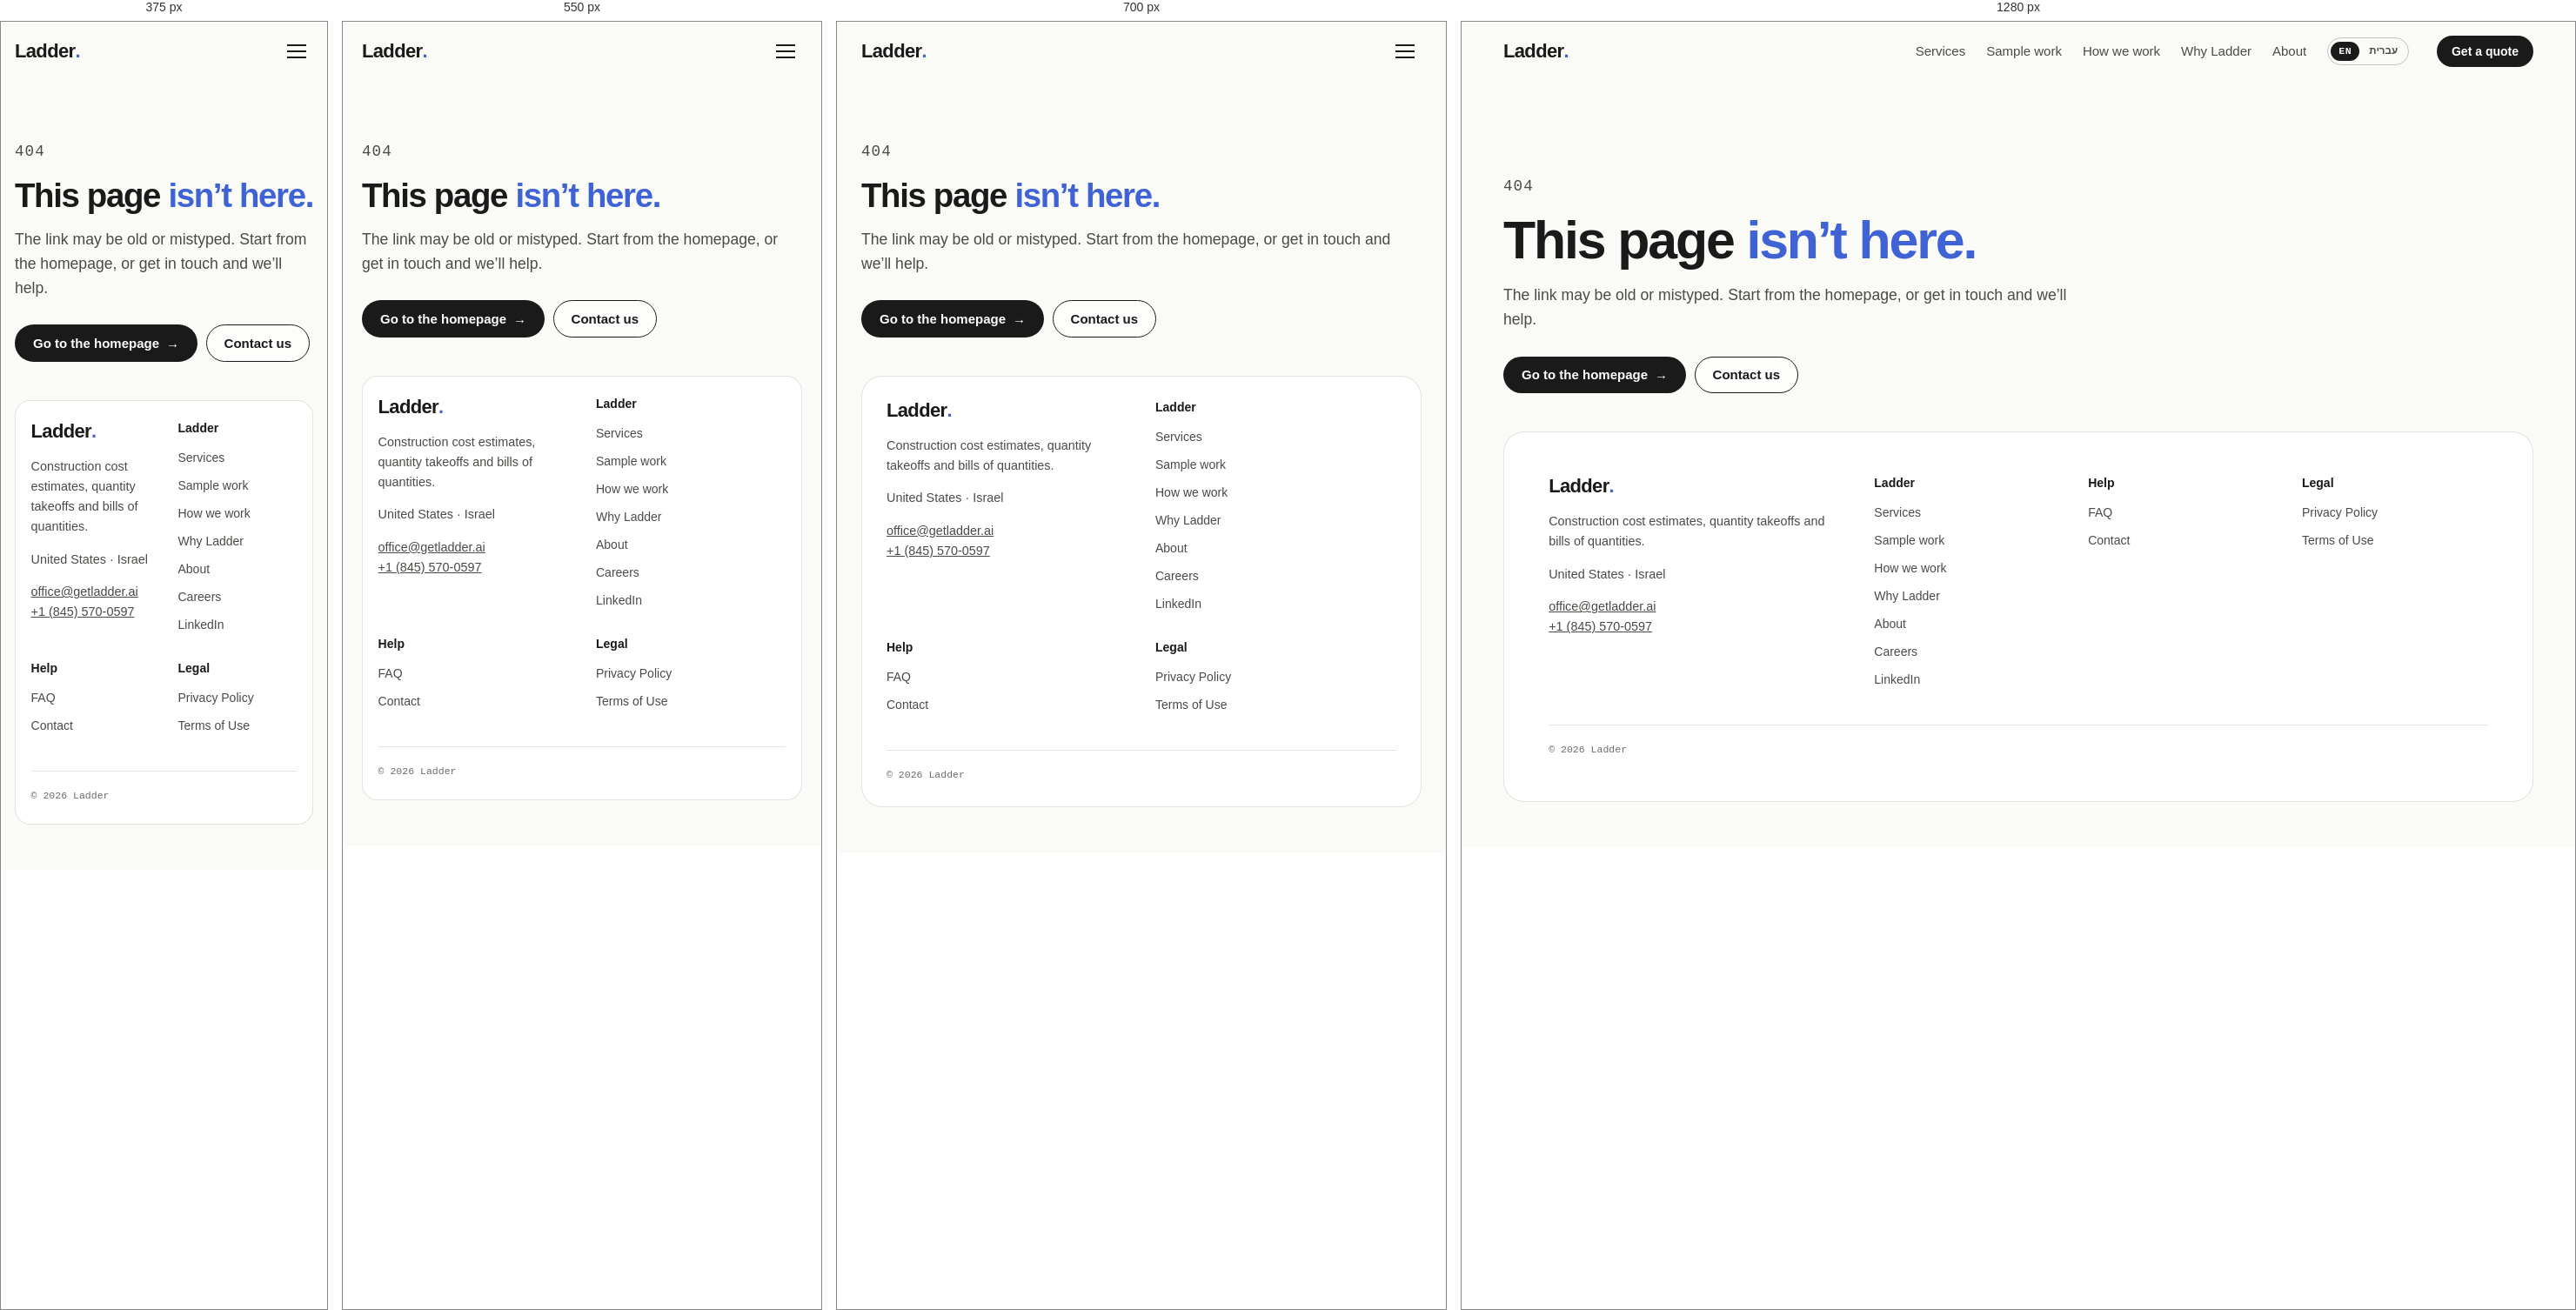
Rendered at 375 px, 550 px, 700 px and 1280 px, left to right.

<!-- file: 404.html -->
<!DOCTYPE html>
<html lang="en">
<head>
  <meta charset="UTF-8" />
  <meta name="viewport" content="width=device-width, initial-scale=1.0" />
  <!-- Google Analytics (GA4) -->
  <script>
    var GA_ID = 'G-2SN38LE7MF';
    (function(){
      var s = document.createElement('script'); s.async = true;
      s.src = 'https://www.googletagmanager.com/gtag/js?id=' + GA_ID;
      document.head.appendChild(s);
    })();
    window.dataLayer = window.dataLayer || [];
    function gtag(){ dataLayer.push(arguments); }
    gtag('js', new Date());
    gtag('config', GA_ID);
  </script>
  <title>Page not found — Ladder</title>
  <meta name="robots" content="noindex" />
  <meta name="theme-color" content="#fafaf7" />
  <link rel="icon" type="image/png" sizes="32x32" href="/assets/favicon-32.png" />
  <link rel="apple-touch-icon" sizes="180x180" href="/assets/apple-touch-icon.png" />
  <link rel="preconnect" href="https://fonts.googleapis.com" />
  <link rel="preconnect" href="https://fonts.gstatic.com" crossorigin />
  <link href="https://fonts.googleapis.com/css2?family=Wix+Madefor+Display:wght@500;600;700&family=Wix+Madefor+Text:wght@400;500;600;700&family=JetBrains+Mono:wght@500;600;700&display=swap" rel="stylesheet" />
  <link rel="stylesheet" href="/assets/site.css?v=7" />
</head>
<body>

<header class="site-header">
  <div class="topbar">
    <a class="brand" href="/" aria-label="Ladder home">Ladder<span class="accent">.</span></a>
    <button class="burger" id="burger" aria-label="Menu" aria-expanded="false" aria-controls="nav"><span></span><span></span><span></span></button>
    <nav class="nav" id="nav" aria-label="Main">
      <a href="/#services">Services</a>
      <a href="/#sample">Sample work</a>
      <a href="/#how">How we work</a>
      <a href="/approach/">Why Ladder</a>
      <a href="/#about">About</a>
      <span class="lang" aria-label="Language"><b aria-current="true">EN</b><a href="/he/" hreflang="he" lang="he">עברית</a></span>
      <span class="btns">
        <a class="btn btn-dark btn-sm" href="/#start">Get a quote</a>
      </span>
    </nav>
  </div>
</header>

<main id="top">
  <section class="page-hero">
    <p class="eyebrow">404</p>
    <h1>This page <span class="accent">isn’t here.</span></h1>
    <p>The link may be old or mistyped. Start from the homepage, or get in touch and we’ll help.</p>
    <div class="cta-row"><a class="btn btn-dark" href="/">Go to the homepage <span class="arr">→</span></a><a class="btn btn-outline" href="/#start">Contact us</a></div>
  </section>
</main>

<footer class="site-footer">
  <div class="panel">
    <div class="foot-grid">
      <div class="foot-brand">
        <a class="brand" href="/">Ladder<span class="accent">.</span></a>
        <p>Construction cost estimates, quantity takeoffs and bills of quantities.</p>
        <p>United States · Israel</p>
        <p><a href="mailto:office@getladder.ai">office@getladder.ai</a><br/><a href="tel:+18455700597" dir="ltr">+1 (845) 570-0597</a></p>
      </div>
      <div>
        <h4>Ladder</h4>
        <ul>
          <li><a href="/#services">Services</a></li>
          <li><a href="/#sample">Sample work</a></li>
          <li><a href="/#how">How we work</a></li>
          <li><a href="/approach/">Why Ladder</a></li>
          <li><a href="/#about">About</a></li>
          <li><a href="/company/#careers">Careers</a></li>
          <li><a href="https://www.linkedin.com/company/ladder-ai/" target="_blank" rel="noopener">LinkedIn</a></li>
        </ul>
      </div>
      <div>
        <h4>Help</h4>
        <ul>
          <li><a href="/#faq">FAQ</a></li>
          <li><a href="/#start">Contact</a></li>
        </ul>
      </div>
      <div>
        <h4>Legal</h4>
        <ul>
          <li><a href="/privacy-policy/">Privacy Policy</a></li>
          <li><a href="/terms-of-use/">Terms of Use</a></li>
        </ul>
      </div>
    </div>
    <div class="foot-base">
      <span>© <span id="year">2026</span> Ladder</span>
    </div>
  </div>
</footer>

<script src="/assets/site.js?v=2"></script>
</body>
</html>


/* @media block from site.css */
@media (max-width:960px){
  .burger{display:block}
  .nav{position:fixed;inset:68px 0 auto 0;flex-direction:column;align-items:stretch;gap:0;background:var(--paper);border-bottom:1px solid var(--line);padding:.5rem var(--gutter) 1.25rem;transform:translateY(-8px);opacity:0;visibility:hidden;pointer-events:none;transition:opacity .2s,transform .2s var(--ease),visibility 0s .2s}
  .nav.open{opacity:1;transform:none;visibility:visible;pointer-events:auto;transition:opacity .2s,transform .2s var(--ease),visibility 0s}
  .nav a:not(.btn){padding:.85rem 0;border-bottom:1px solid var(--line);font-size:1rem}
  .lang{align-self:flex-start;margin-top:1rem}
  .nav .lang a:not(.btn){padding:.35rem .55rem;border-bottom:0;font-size:.72rem}
  .nav .btns{margin:1rem 0 0;flex-direction:column}
  .nav .btns .btn{justify-content:center}
}

/* @media block from site.css */
@media (max-width:900px){
  .scene{position:absolute;height:min(100svh,760px)}
  .scene img{opacity:.38;object-position:78% 40%}
  .scene::after{background:linear-gradient(180deg,rgba(250,250,247,.55),var(--paper) 96%)}
}

/* @media block from site.css */
@media (max-width:640px){.section{padding:.5rem 12px}.panel{padding:1.5rem 1.1rem;border-radius:18px}}

/* @media block from site.css */
@media (max-width:960px){.grid-3{grid-template-columns:1fr}}

/* @media block from site.css */
@media (max-width:620px){.team{grid-template-columns:1fr}}

/* @media block from site.css */
@media (max-width:860px){.lead{grid-template-columns:1fr}}

/* @media block from site.css */
@media (max-width:480px){.form .row{grid-template-columns:1fr}}

/* @media block from site.css */
@media (max-width:760px){.findings{grid-template-columns:1fr}}

/* @media block from site.css */
@media (max-width:760px){.kpis{grid-template-columns:1fr 1fr}}

/* @media block from site.css */
@media (max-width:900px){.foot-grid{grid-template-columns:1fr 1fr}}